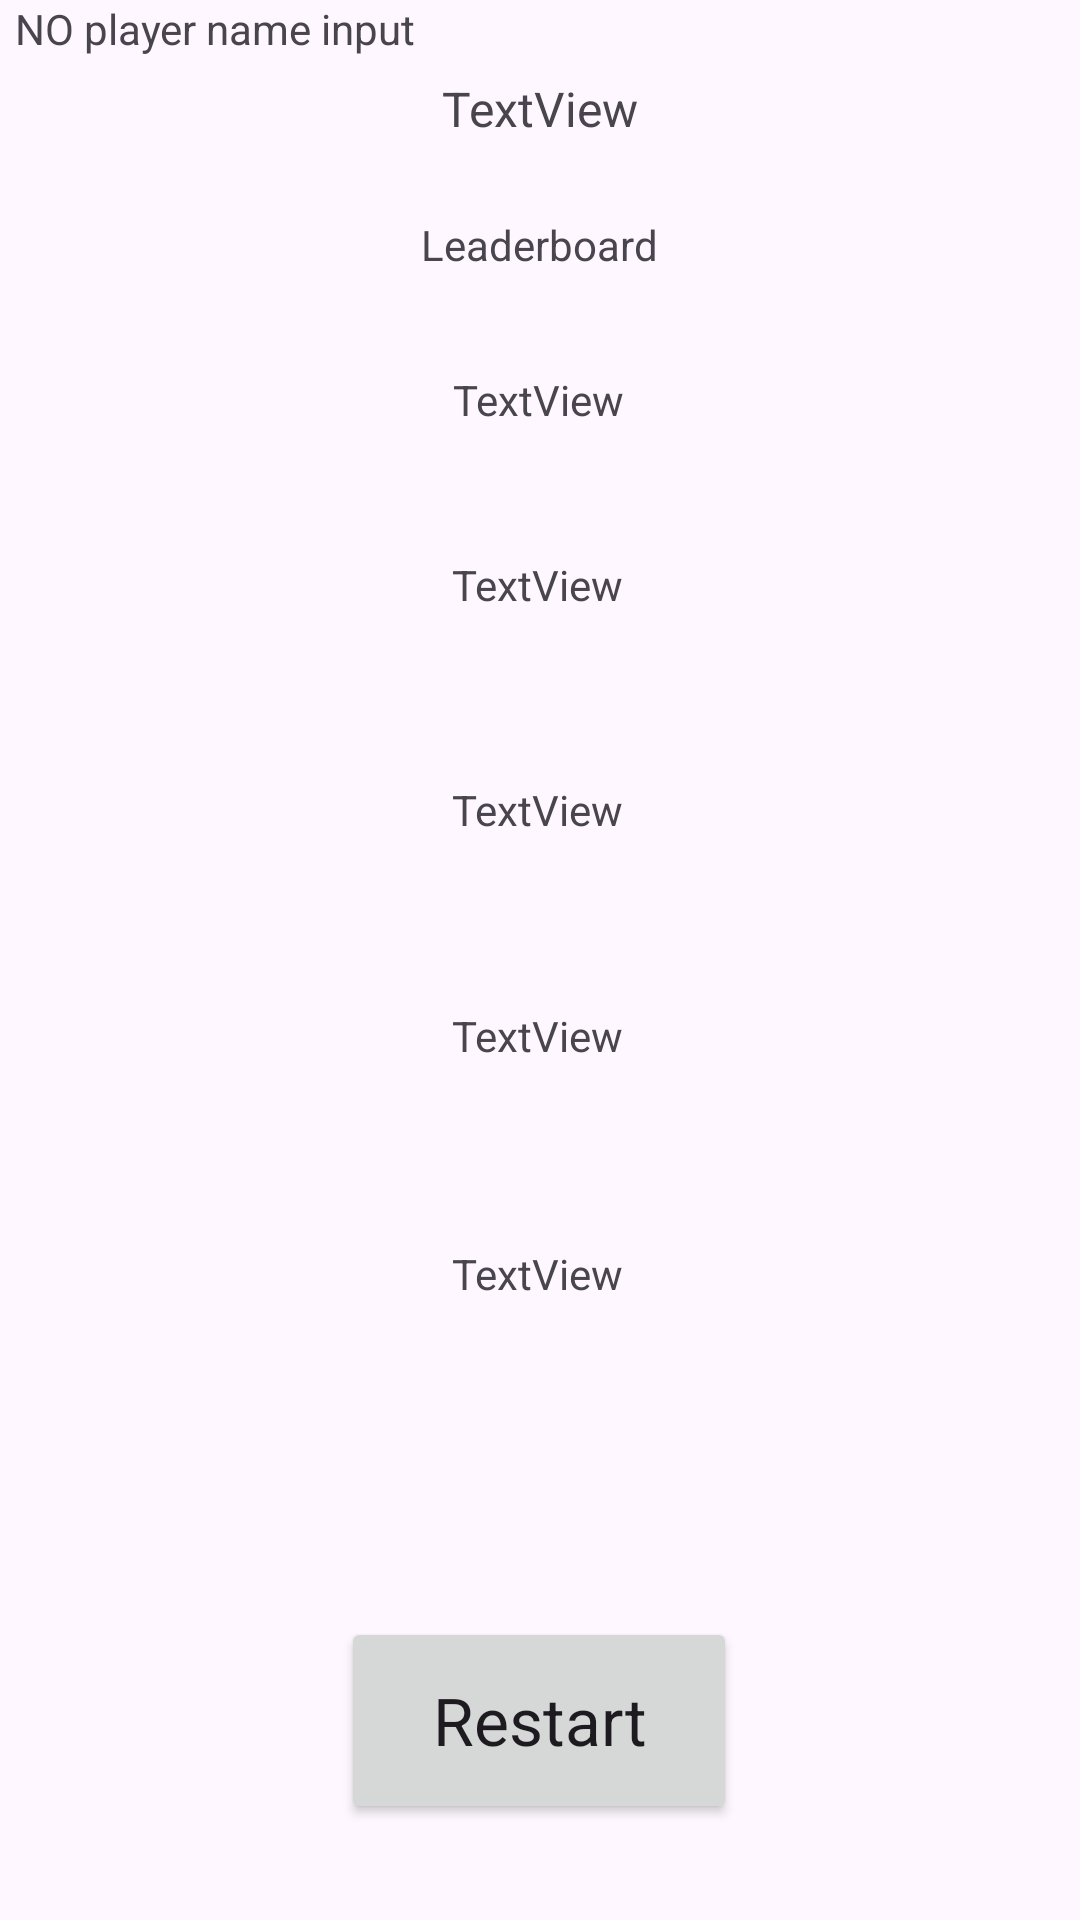

The Android layout XML behind this screen, and the referenced resources:
<!-- AndroidManifest.xml: application theme Theme.CS2340A -->
<!-- res/layout/activity_leaderboard_view_model.xml -->
<?xml version="1.0" encoding="utf-8"?>
<androidx.constraintlayout.widget.ConstraintLayout xmlns:android="http://schemas.android.com/apk/res/android"
    xmlns:app="http://schemas.android.com/apk/res-auto"
    xmlns:tools="http://schemas.android.com/tools"
    android:layout_width="match_parent"
    android:layout_height="match_parent"
    tools:context=".dungenCrawler.viewModel.LeaderboardViewModel">

    <TextView
        android:id="@+id/textView2"
        android:layout_width="wrap_content"
        android:layout_height="wrap_content"
        android:layout_marginTop="72dp"
        android:text="Leaderboard"
        app:layout_constraintEnd_toEndOf="parent"
        app:layout_constraintHorizontal_bias="0.499"
        app:layout_constraintStart_toStartOf="parent"
        app:layout_constraintTop_toTopOf="parent" />

    <TextView
        android:id="@+id/score_id"
        android:layout_width="wrap_content"
        android:layout_height="wrap_content"
        android:text="TextView"
        app:layout_constraintBottom_toTopOf="@+id/restartBtn"
        app:layout_constraintEnd_toEndOf="parent"
        app:layout_constraintHorizontal_bias="0.498"
        app:layout_constraintStart_toStartOf="parent"
        app:layout_constraintTop_toBottomOf="@+id/textView2"
        app:layout_constraintVertical_bias="0.076" />

    <TextView
        android:id="@+id/score_id2"
        android:layout_width="wrap_content"
        android:layout_height="wrap_content"
        android:text="TextView"
        app:layout_constraintBottom_toTopOf="@+id/restartBtn"
        app:layout_constraintEnd_toEndOf="parent"
        app:layout_constraintHorizontal_bias="0.497"
        app:layout_constraintStart_toStartOf="parent"
        app:layout_constraintTop_toBottomOf="@+id/textView2"
        app:layout_constraintVertical_bias="0.22" />

    <TextView
        android:id="@+id/score_id3"
        android:layout_width="wrap_content"
        android:layout_height="wrap_content"
        android:text="TextView"
        app:layout_constraintBottom_toTopOf="@+id/restartBtn"
        app:layout_constraintEnd_toEndOf="parent"
        app:layout_constraintHorizontal_bias="0.497"
        app:layout_constraintStart_toStartOf="parent"
        app:layout_constraintTop_toBottomOf="@+id/textView2"
        app:layout_constraintVertical_bias="0.395" />

    <TextView
        android:id="@+id/score_id4"
        android:layout_width="wrap_content"
        android:layout_height="wrap_content"
        android:text="TextView"
        app:layout_constraintBottom_toTopOf="@+id/restartBtn"
        app:layout_constraintEnd_toEndOf="parent"
        app:layout_constraintHorizontal_bias="0.497"
        app:layout_constraintStart_toStartOf="parent"
        app:layout_constraintTop_toBottomOf="@+id/textView2"
        app:layout_constraintVertical_bias="0.57" />

    <TextView
        android:id="@+id/score_id5"
        android:layout_width="wrap_content"
        android:layout_height="wrap_content"
        android:text="TextView"
        app:layout_constraintBottom_toTopOf="@+id/restartBtn"
        app:layout_constraintEnd_toEndOf="parent"
        app:layout_constraintHorizontal_bias="0.497"
        app:layout_constraintStart_toStartOf="parent"
        app:layout_constraintTop_toBottomOf="@+id/textView2"
        app:layout_constraintVertical_bias="0.755" />

    <Button
        android:id="@+id/restartBtn"
        android:layout_width="132dp"
        android:layout_height="69dp"
        android:layout_marginBottom="32dp"
        android:text="Restart"
        android:textAppearance="@style/TextAppearance.AppCompat.Large"
        app:layout_constraintBottom_toBottomOf="parent"
        app:layout_constraintEnd_toEndOf="parent"
        app:layout_constraintHorizontal_bias="0.498"
        app:layout_constraintStart_toStartOf="parent" />

    <TextView
        android:id="@+id/playerNameDisplayEnd_id"
        android:layout_width="283dp"
        android:layout_height="30dp"
        android:text="NO player name input"
        app:layout_constraintEnd_toEndOf="parent"
        app:layout_constraintHorizontal_bias="0.066"
        app:layout_constraintStart_toStartOf="parent"
        app:layout_constraintTop_toTopOf="parent"
        app:layout_constraintVertical_bias="0.0" />

    <TextView
        android:id="@+id/WinLoseTV_id"
        android:layout_width="wrap_content"
        android:layout_height="wrap_content"
        android:text="TextView"
        android:textSize="16sp"
        app:layout_constraintBottom_toTopOf="@+id/textView2"
        app:layout_constraintEnd_toEndOf="parent"
        app:layout_constraintStart_toStartOf="parent"
        app:layout_constraintTop_toTopOf="parent" />
</androidx.constraintlayout.widget.ConstraintLayout>
<!-- resources referenced by this layout -->
<resources>
  <style name="Theme.CS2340A" parent="Base.Theme.CS2340A" />
  <style name="Base.Theme.CS2340A" parent="Theme.Material3.DayNight.NoActionBar">
          
          
      </style>
</resources>
